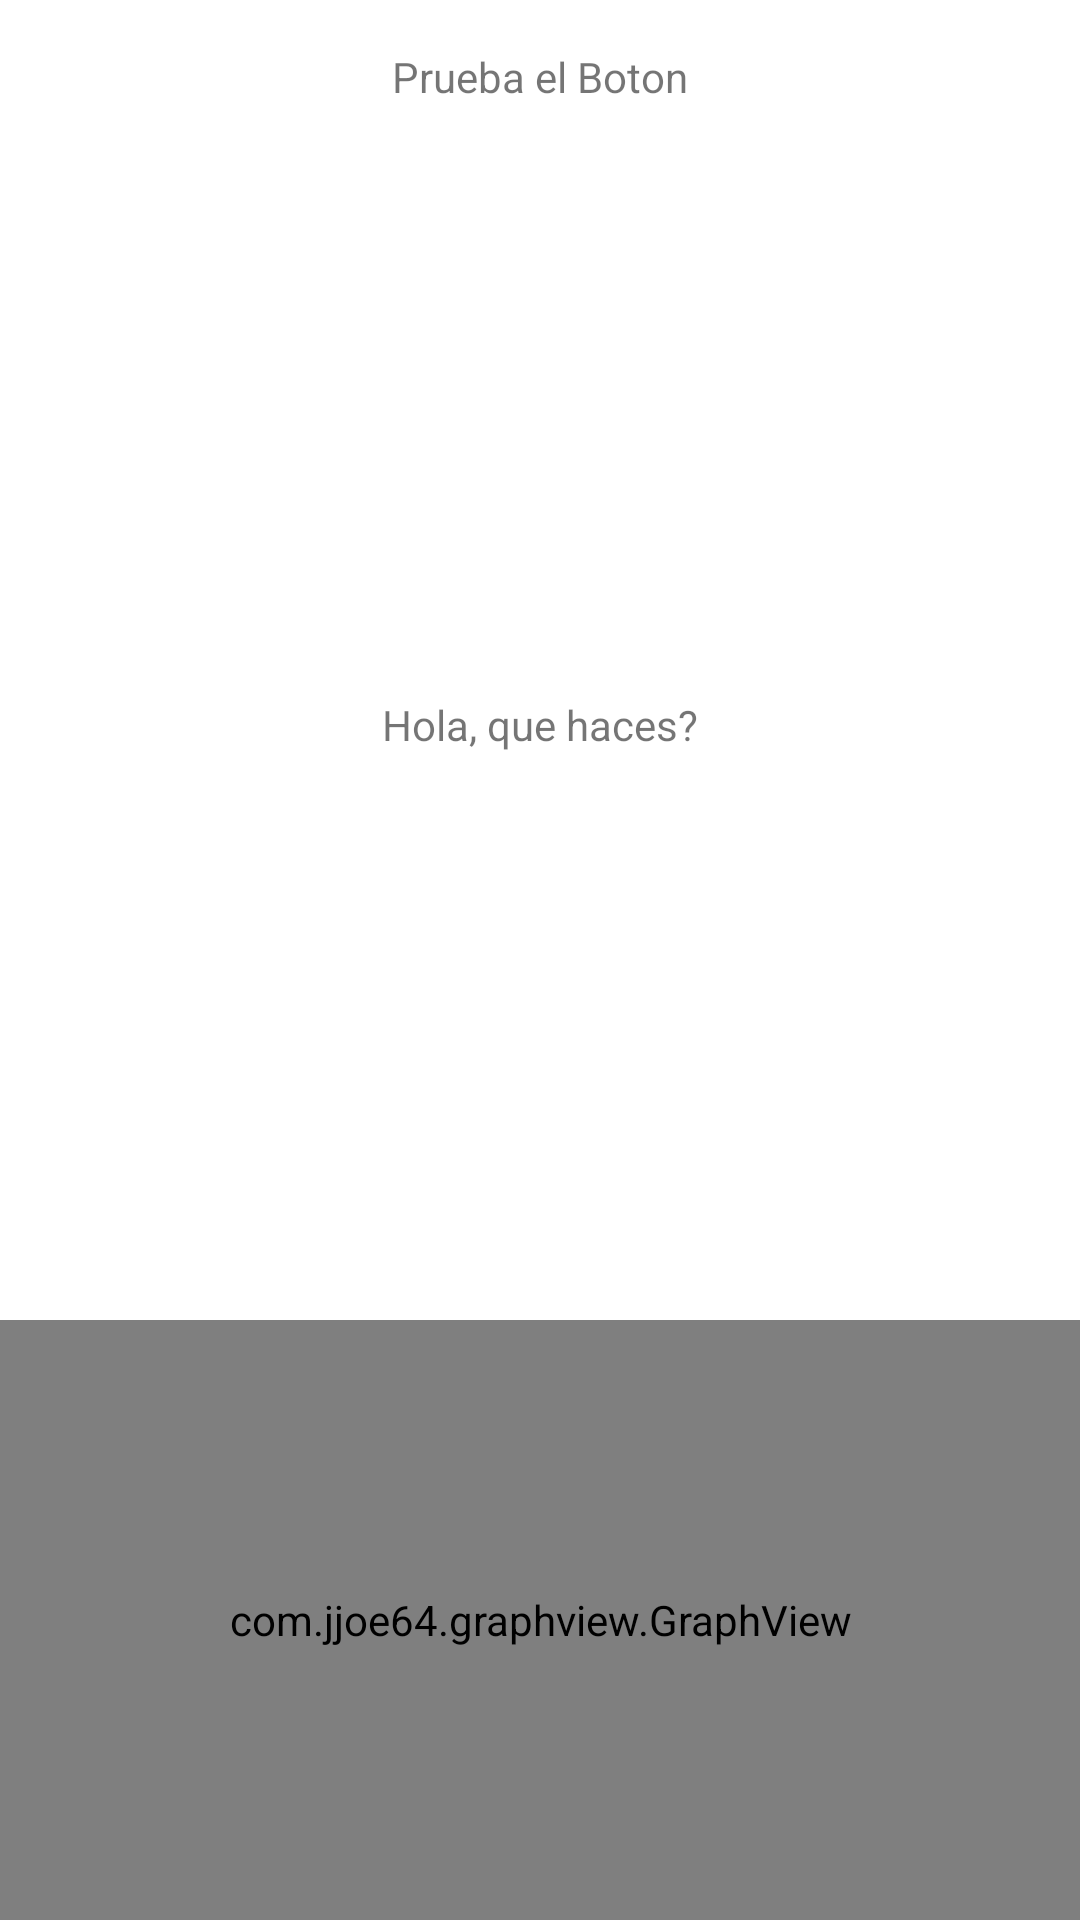

Produce the Android XML layout that renders to this screen, including the resource entries it uses.
<!-- AndroidManifest.xml: application theme AppTheme -->
<!-- res/layout/content_main.xml -->
<?xml version="1.0" encoding="utf-8"?>
<androidx.constraintlayout.widget.ConstraintLayout
        xmlns:android="http://schemas.android.com/apk/res/android"
        xmlns:tools="http://schemas.android.com/tools"
        xmlns:app="http://schemas.android.com/apk/res-auto"
        android:layout_width="match_parent"
        android:layout_height="match_parent"
        app:layout_behavior="@string/appbar_scrolling_view_behavior"
        tools:showIn="@layout/activity_main"
        tools:context=".MainActivity"
        tools:layout_editor_absoluteY="56dp">

    <TextView
            android:id="@+id/titulo_inicio"
            android:layout_width="wrap_content"
            android:layout_height="wrap_content"
            android:text="@string/mensaje_prueba"
            android:layout_marginTop="16dp"
            app:layout_constraintTop_toTopOf="parent"
            app:layout_constraintLeft_toLeftOf="parent"
            app:layout_constraintRight_toRightOf="parent"
    />
    <TextView
            android:id="@+id/titulo_secundario"
            android:layout_width="wrap_content"
            android:layout_height="wrap_content"
            android:text="@string/mensaje"
            android:layout_marginTop="16dp"
            app:layout_constraintTop_toBottomOf="@id/titulo_inicio"
            app:layout_constraintStart_toStartOf="parent"
            app:layout_constraintEnd_toEndOf="parent"
            android:layout_marginBottom="8dp" app:layout_constraintBottom_toTopOf="@+id/grafico"/>

    <com.jjoe64.graphview.GraphView
            android:id="@+id/grafico"
            android:layout_width="match_parent"
            android:layout_height="200dip"
            app:layout_constraintBottom_toBottomOf="parent"
    />

</androidx.constraintlayout.widget.ConstraintLayout>
<!-- resources referenced by this layout -->
<resources>
  <string name="mensaje">Hola, que haces?</string>
  <string name="mensaje_prueba">Prueba el Boton</string>
  <style name="AppTheme" parent="BaseAppTheme" />
  <style name="BaseAppTheme" parent="Theme.MaterialComponents.DayNight">
          <item name="colorPrimary">@color/colorPrimary</item>
          <item name="colorPrimaryDark">@color/colorPrimaryDark</item>
          <item name="colorAccent">@color/colorAccent</item>
          <item name="textInputStyle">@style/Widget.MaterialComponents.TextInputLayout.OutlinedBox</item>
      </style>
  <color name="colorPrimary">#008577</color>
  <color name="colorPrimaryDark">#00574B</color>
  <color name="colorAccent">#D81B60</color>
</resources>
